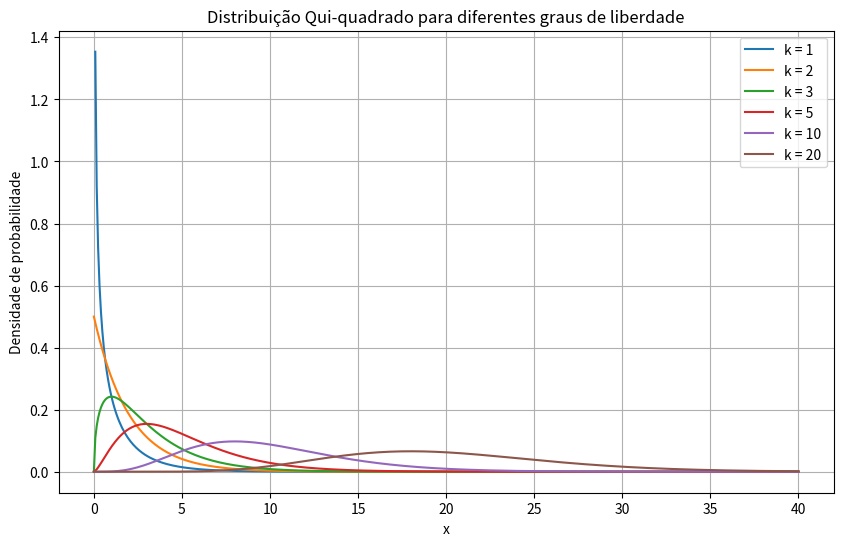

Recreate this plot in Python. (Note: this script raises an exception after producing the figure.)
import numpy as np
import matplotlib.pyplot as plt
from scipy.stats import chi2

gls = [1, 2, 3, 5, 10, 20]
x = np.linspace(0, 40, 500)

plt.figure(figsize=(10, 6))
for df in gls:
    plt.plot(x, chi2.pdf(x, df), label=f"k = {df}")
plt.title("Distribuição Qui-quadrado para diferentes graus de liberdade")
plt.xlabel("x")
plt.ylabel("Densidade de probabilidade")
plt.legend()
plt.grid(True)
plt.show()

from scipy.stats import chisquare

observado = np.array([8, 10, 9, 7, 11, 5])
esperado = np.array([8.33] * 6)

stat, p_valor = chisquare(f_obs=observado, f_exp=esperado)
print(f"Estatística do teste: {stat:.2f}")
print(f"Valor-p: {p_valor:.4f}")

import pandas as pd
from scipy.stats import chi2_contingency

tabela = pd.DataFrame([[20, 30, 10], [25, 35, 5]])
chi2_stat, p_valor, dof, esperados = chi2_contingency(tabela)

print(f"Estatística do teste: {chi2_stat:.2f}")
print(f"Graus de liberdade: {dof}")
print(f"Valor-p: {p_valor:.4f}")